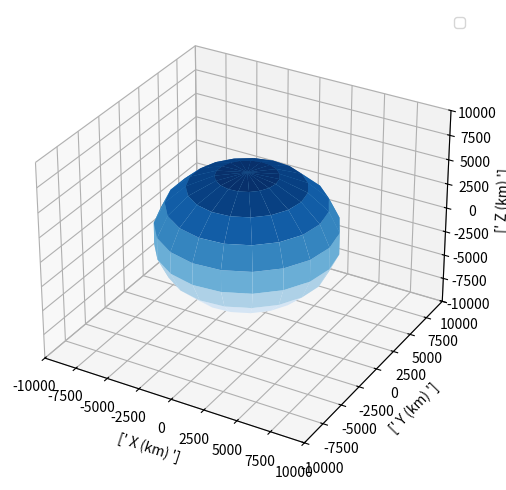

The matplotlib source for this figure:
import numpy as np
import matplotlib.pyplot as plt
from mpl_toolkits.mplot3d import Axes3D
#Function that plots 3D Earth projection

earth_radius = 6378.0 #km

def plot():
    fig = plt.figure(figsize=(18,6))
    ax = fig.add_subplot(111, projection='3d')

    #plot trajectories
    #here goes the orbits we need to calculate

    #plot central body, Earth in our case
    _u, _v = np.mgrid[0:2*np.pi:20j, 0:np.pi:10j]
    _x = earth_radius * np.cos(_u) * np.sin(_v)
    _y = earth_radius * np.sin(_u) * np.sin(_v)
    _z = earth_radius * np.cos(_v)
    ax.plot_surface(_x, _y, _z, cmap='Blues')

    ax.set_xlim([-10000, 10000])
    ax.set_ylim([-10000, 10000])
    ax.set_zlim([-10000, 10000])
    
    ax.set_xlabel([' X (km) '])
    ax.set_ylabel([' Y (km) '])
    ax.set_zlabel([' Z (km) '])

    plt.legend()
    plt.show()


if __name__ == "__main__":
    plot()
    
